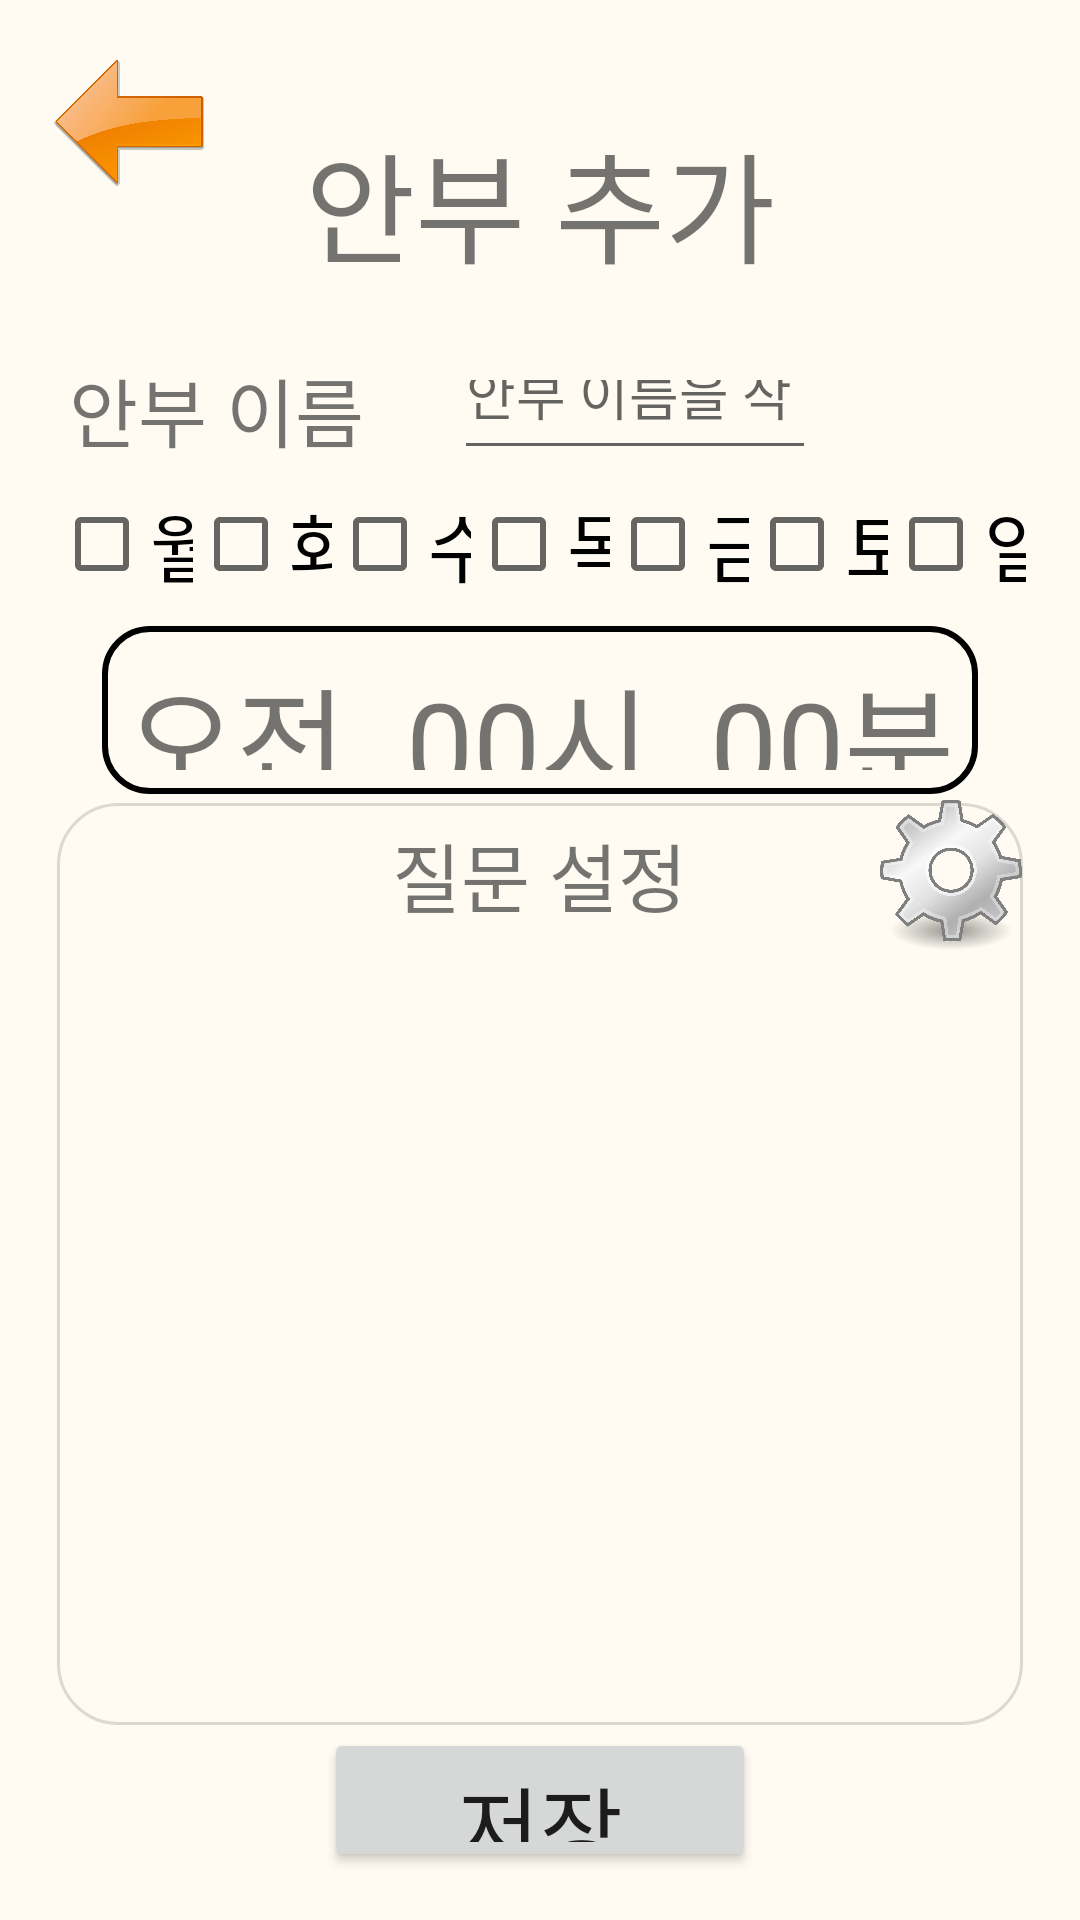

Android layout source for this screen:
<!-- AndroidManifest.xml: application theme Theme.example -->
<!-- res/layout/activity_add_ward_safety.xml -->
<?xml version="1.0" encoding="utf-8"?>
<androidx.constraintlayout.widget.ConstraintLayout xmlns:android="http://schemas.android.com/apk/res/android"
    xmlns:app="http://schemas.android.com/apk/res-auto"
    xmlns:tools="http://schemas.android.com/tools"
    android:layout_width="match_parent"
    android:layout_height="match_parent"
    android:background="#fffbf3">

    <ImageView
        android:id="@+id/add_ward_safety_backBtn"
        android:layout_width="50dp"
        android:layout_height="50dp"
        app:srcCompat="@drawable/backbtn"
        app:layout_constraintTop_toBottomOf="@id/horizontal_guideline1"
        app:layout_constraintStart_toEndOf="@id/vertical_guideline1" />


    <LinearLayout
        android:id="@+id/add_ward_safety_linear1"
        android:layout_width="match_parent"
        android:layout_height="wrap_content"
        app:layout_constraintTop_toBottomOf="@id/horizontal_guideline2"
        android:orientation="vertical">

        <TextView
            android:id="@+id/ward_safety_setting_text"
            android:layout_width="wrap_content"
            android:layout_height="wrap_content"
            android:text="안부 추가"
            android:textSize="40sp"
            android:layout_gravity="center"/>

    </LinearLayout>

    <LinearLayout
        android:id="@+id/add_ward_safety_linear2"
        android:layout_width="0sp"
        android:layout_height="40sp"
        app:layout_constraintTop_toBottomOf="@+id/add_ward_safety_linear1"
        app:layout_constraintStart_toEndOf="@id/vertical_guideline1"
        app:layout_constraintEnd_toStartOf="@id/vertical_guideline6"
        android:layout_marginTop="20dp"
        android:orientation="horizontal">

        <TextView
            android:layout_width="wrap_content"
            android:layout_height="wrap_content"
            android:text="안부 이름"
            android:textSize="25sp"
            android:layout_gravity="left|center"
            android:layout_marginStart="5sp"/>

        <EditText
            android:id="@+id/add_ward_safety_name"
            android:layout_width="match_parent"
            android:layout_height="wrap_content"
            android:hint="안부 이름을 작성해주세요"
            android:layout_marginStart="30sp"
            android:layout_marginEnd="70sp"/>

    </LinearLayout>

    <LinearLayout
        android:id="@+id/add_ward_safety_linear3"
        android:layout_width="0sp"
        android:layout_height="50sp"
        app:layout_constraintTop_toBottomOf="@+id/add_ward_safety_linear2"
        app:layout_constraintStart_toEndOf="@id/vertical_guideline1"
        app:layout_constraintEnd_toStartOf="@id/vertical_guideline6"
        android:orientation="horizontal">


        <CheckBox
            android:id="@+id/add_ward_safety_monday"
            android:layout_width="wrap_content"
            android:layout_height="wrap_content"
            android:layout_weight="1"
            android:text="월"
            android:textSize="25sp"
            android:layout_gravity="center"/>

        <CheckBox
            android:id="@+id/add_ward_safety_tuesday"
            android:layout_width="wrap_content"
            android:layout_height="wrap_content"
            android:layout_weight="1"
            android:text="화"
            android:textSize="25sp"
            android:layout_gravity="center"/>

        <CheckBox
            android:id="@+id/add_ward_safety_wednesday"
            android:layout_width="wrap_content"
            android:layout_height="wrap_content"
            android:layout_weight="1"
            android:text="수"
            android:textSize="25sp"
            android:layout_gravity="center"/>

        <CheckBox
            android:id="@+id/add_ward_safety_thursday"
            android:layout_width="wrap_content"
            android:layout_height="wrap_content"
            android:layout_weight="1"
            android:text="목"
            android:textSize="25sp"
            android:layout_gravity="center"/>

        <CheckBox
            android:id="@+id/add_ward_safety_friday"
            android:layout_width="wrap_content"
            android:layout_height="wrap_content"
            android:layout_weight="1"
            android:text="금"
            android:textSize="25sp"
            android:layout_gravity="center"/>

        <CheckBox
            android:id="@+id/saturday"
            android:layout_width="wrap_content"
            android:layout_height="wrap_content"
            android:layout_weight="1"
            android:text="토"
            android:textSize="25sp"
            android:layout_gravity="center"/>

        <CheckBox
            android:id="@+id/add_ward_safety_sunday"
            android:layout_width="wrap_content"
            android:layout_height="wrap_content"
            android:layout_weight="1"
            android:text="일"
            android:textSize="25sp"
            android:layout_gravity="center"/>

    </LinearLayout>

    <LinearLayout
        android:id="@+id/add_ward_safety_linear4"
        android:layout_width="wrap_content"
        android:layout_height="60sp"
        android:background="@drawable/question_item_border"
        app:layout_constraintTop_toBottomOf="@+id/add_ward_safety_linear3"
        android:orientation="vertical"
        app:layout_constraintStart_toEndOf="@id/vertical_guideline1"
        app:layout_constraintEnd_toStartOf="@id/vertical_guideline6">

        <TextView
            android:layout_width="wrap_content"
            android:layout_height="wrap_content"
            android:layout_gravity="center"
            android:text="오전  00시  00분"
            android:layout_marginTop="8sp"
            android:layout_marginStart="10sp"
            android:layout_margin="10sp"
            android:textSize="40sp"/>

    </LinearLayout>

    <LinearLayout
        android:layout_width="0sp"
        android:layout_height="0sp"
        android:background="@drawable/recyclerview_border"
        android:orientation="vertical"
        app:layout_constraintBottom_toBottomOf="@id/horizontal_guideline4"
        app:layout_constraintEnd_toEndOf="@id/vertical_guideline6"
        app:layout_constraintHorizontal_bias="0.0"
        app:layout_constraintStart_toStartOf="@id/vertical_guideline1"
        app:layout_constraintTop_toBottomOf="@id/add_ward_safety_linear4"
        app:layout_constraintVertical_bias="1.0">

        <FrameLayout
            android:layout_width="match_parent"
            android:layout_height="50dp"
            android:orientation="horizontal">

            <TextView
                android:layout_width="wrap_content"
                android:layout_height="wrap_content"
                android:layout_gravity="center"
                android:textSize="25sp"
                android:text="질문 설정"/>

            <ImageView
                android:layout_width="50dp"
                android:layout_height="50dp"
                android:layout_gravity="right"
                android:src="@drawable/optionbtn" />
        </FrameLayout>

        <androidx.recyclerview.widget.RecyclerView
            android:id="@+id/ward_safety_setting_rv"
            android:layout_width="match_parent"
            android:layout_height="match_parent"
            android:padding="10dp"
            android:scrollbars="vertical" />

    </LinearLayout>

    <Button
        android:id="@+id/ward_safety_setting_add_button"
        android:layout_width="0sp"
        android:layout_height="0sp"
        android:layout_gravity="center"
        android:text="저장"
        android:textSize="30sp"
        app:layout_constraintTop_toTopOf="@id/horizontal_guideline5"
        app:layout_constraintBottom_toBottomOf="@id/horizontal_guideline6"
        app:layout_constraintStart_toStartOf="@id/vertical_guideline3"
        app:layout_constraintEnd_toEndOf="@id/vertical_guideline4"
        />

    <androidx.constraintlayout.widget.Guideline
        android:id="@+id/horizontal_guideline1"
        android:layout_width="wrap_content"
        android:layout_height="wrap_content"
        android:orientation="horizontal"
        app:layout_constraintGuide_percent="0.025" />

    <androidx.constraintlayout.widget.Guideline
        android:id="@+id/horizontal_guideline1.5"
        android:layout_width="wrap_content"
        android:layout_height="wrap_content"
        android:orientation="horizontal"
        app:layout_constraintGuide_percent="0.17" />

    <androidx.constraintlayout.widget.Guideline
        android:id="@+id/horizontal_guideline2"
        android:layout_width="wrap_content"
        android:layout_height="wrap_content"
        android:orientation="horizontal"
        app:layout_constraintGuide_percent="0.06" />

    <androidx.constraintlayout.widget.Guideline
        android:id="@+id/horizontal_guideline4"
        android:layout_width="wrap_content"
        android:layout_height="wrap_content"
        android:orientation="horizontal"
        app:layout_constraintGuide_percent="0.90" />

    <androidx.constraintlayout.widget.Guideline
        android:id="@+id/horizontal_guideline5"
        android:layout_width="wrap_content"
        android:layout_height="wrap_content"
        android:orientation="horizontal"
        app:layout_constraintGuide_percent="0.90" />

    <androidx.constraintlayout.widget.Guideline
        android:id="@+id/horizontal_guideline6"
        android:layout_width="wrap_content"
        android:layout_height="wrap_content"
        android:orientation="horizontal"
        app:layout_constraintGuide_percent="0.975" />

    <androidx.constraintlayout.widget.Guideline
        android:id="@+id/vertical_guideline1"
        android:layout_width="wrap_content"
        android:layout_height="wrap_content"
        android:orientation="vertical"
        app:layout_constraintGuide_percent="0.05" />

    <androidx.constraintlayout.widget.Guideline
        android:id="@+id/vertical_guideline3"
        android:layout_width="wrap_content"
        android:layout_height="wrap_content"
        android:orientation="vertical"
        app:layout_constraintGuide_percent="0.3" />

    <androidx.constraintlayout.widget.Guideline
        android:id="@+id/vertical_guideline4"
        android:layout_width="wrap_content"
        android:layout_height="wrap_content"
        android:orientation="vertical"
        app:layout_constraintGuide_percent="0.7" />

    <androidx.constraintlayout.widget.Guideline
        android:id="@+id/vertical_guideline6"
        android:layout_width="wrap_content"
        android:layout_height="wrap_content"
        android:orientation="vertical"
        app:layout_constraintGuide_percent="0.95" />

</androidx.constraintlayout.widget.ConstraintLayout>
<!-- resources referenced by this layout -->
<resources>
  <!-- drawable backbtn: png bitmap (drawable, 66464 bytes) -->
  <!-- drawable optionbtn: png bitmap (drawable, 270566 bytes) -->
  <!-- drawable question_item_border (drawable) -->
  <?xml version="1.0" encoding="utf-8"?>
  <layer-list xmlns:android="http://schemas.android.com/apk/res/android">
      <item
          android:start="2dp"
          android:end="2dp"
          android:top="2dp"
          android:bottom="2dp">
          <shape android:shape="rectangle">
              <stroke android:width="2dp"
                  android:color="@color/black"/>
              <solid android:color="#fffbf3"/>
              <corners
                  android:radius="15dp"/>
          </shape>
      </item>
  </layer-list>
  <!-- drawable recyclerview_border (drawable) -->
  <?xml version="1.0" encoding="utf-8"?>
  <layer-list xmlns:android="http://schemas.android.com/apk/res/android">
  
      <item
          android:bottom="1dp"
          android:left="1dp"
          android:right="1dp"
          android:top="1dp">
          <shape android:shape="rectangle">
              <corners android:radius="20sp" />
              <stroke
                  android:width="1dp"
                  android:color="#ddd9d1" />
              <solit android:color="#FFF" />
          </shape>
      </item>
  
  </layer-list>
  <style name="Theme.example" parent="Theme.AppCompat.DayNight">
          
          <item name="colorPrimary">@color/purple_500</item>
          <item name="colorPrimaryVariant">#fffbf3</item>
          <item name="colorOnPrimary">@color/white</item>
          
          <item name="colorSecondary">@color/teal_200</item>
          <item name="colorSecondaryVariant">@color/teal_700</item>
          <item name="colorOnSecondary">@color/black</item>
          
          <item name="android:statusBarColor" tools:targetApi="l">?attr/colorPrimaryVariant</item>
          
          <item name="windowActionBar">false</item>
          <item name="windowNoTitle">true</item>
          <item name="android:windowLightStatusBar">true</item>
      </style>
  <color name="black">#FF000000</color>
  <color name="purple_500">#FF6200EE</color>
  <color name="white">#FFFFFFFF</color>
  <color name="teal_200">#FF03DAC5</color>
  <color name="teal_700">#FF018786</color>
</resources>
